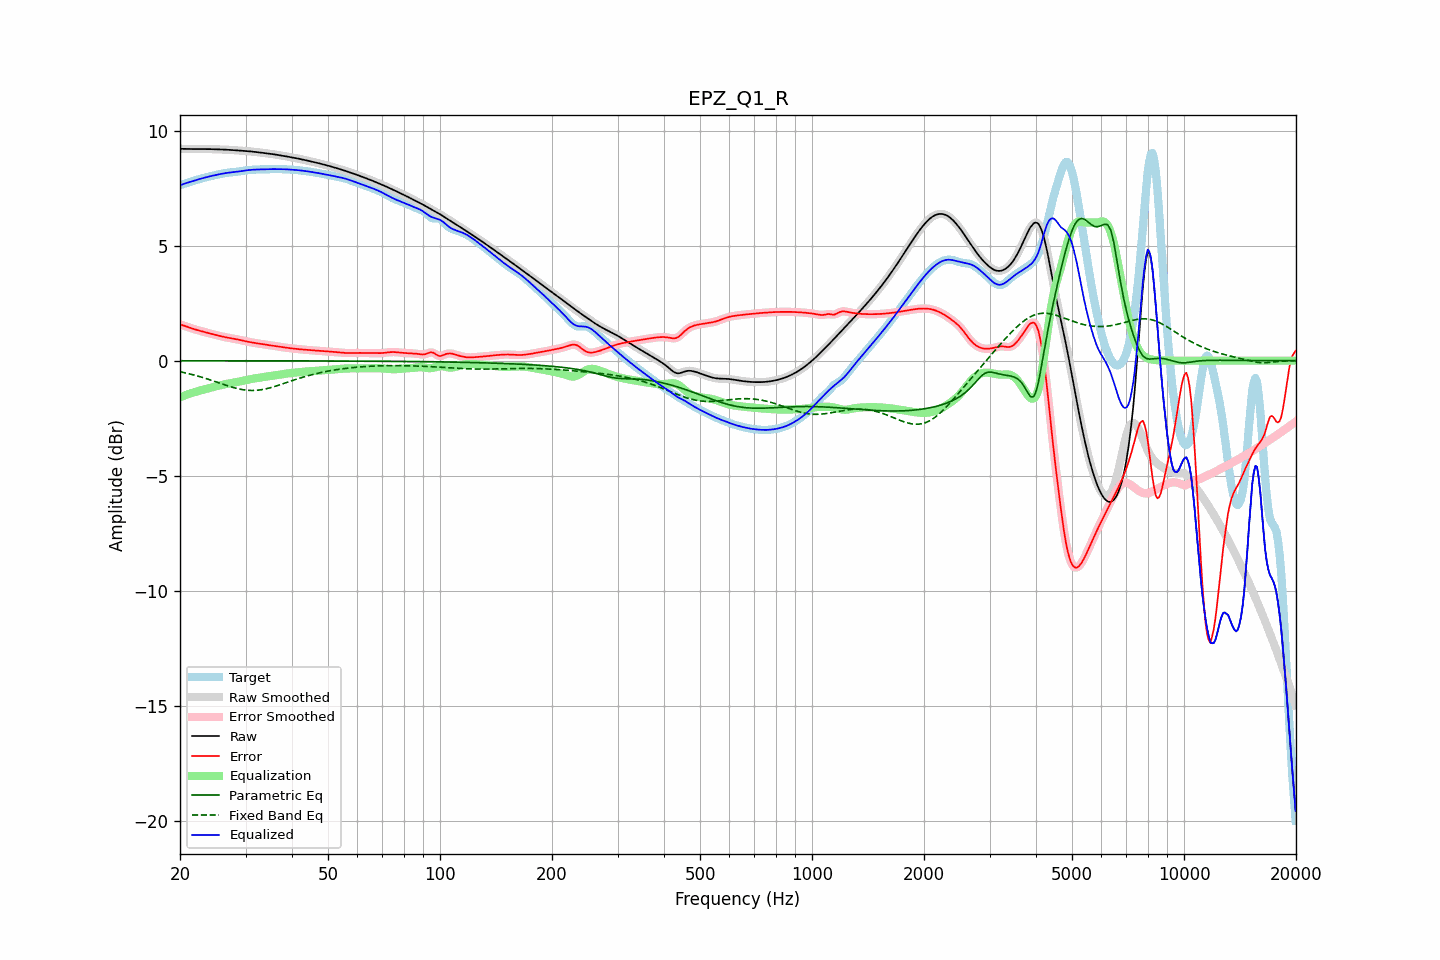

The data file committed next to this chart (first rows):
frequency, raw, error, smoothed, error_smoothed, equalization, parametric_eq, fixed_band_eq, equalized_raw, equalized_smoothed, target
20.00, 9.21, 1.58, 9.21, 1.58, -1.58, -0.00, -0.48, 7.62, 7.62, 7.63
20.20, 9.21, 1.56, 9.21, 1.56, -1.56, -0.00, -0.49, 7.65, 7.65, 7.65
20.40, 9.20, 1.53, 9.20, 1.53, -1.53, -0.00, -0.51, 7.67, 7.67, 7.67
20.61, 9.20, 1.51, 9.20, 1.51, -1.51, -0.00, -0.53, 7.70, 7.70, 7.69
20.81, 9.20, 1.49, 9.20, 1.49, -1.48, -0.00, -0.54, 7.72, 7.72, 7.72
21.02, 9.20, 1.46, 9.20, 1.46, -1.46, -0.00, -0.56, 7.74, 7.74, 7.74
21.23, 9.20, 1.44, 9.20, 1.44, -1.44, -0.00, -0.57, 7.76, 7.76, 7.76
21.44, 9.20, 1.41, 9.20, 1.41, -1.41, -0.00, -0.59, 7.78, 7.78, 7.79
21.66, 9.20, 1.39, 9.20, 1.39, -1.39, -0.00, -0.61, 7.81, 7.81, 7.81
21.87, 9.19, 1.37, 9.19, 1.37, -1.37, -0.00, -0.63, 7.83, 7.83, 7.83
22.09, 9.19, 1.34, 9.19, 1.34, -1.35, -0.00, -0.65, 7.85, 7.85, 7.85
22.31, 9.19, 1.32, 9.19, 1.32, -1.32, -0.00, -0.67, 7.87, 7.87, 7.87
22.54, 9.19, 1.31, 9.19, 1.31, -1.31, -0.00, -0.69, 7.89, 7.89, 7.89
22.76, 9.19, 1.29, 9.19, 1.29, -1.29, -0.00, -0.71, 7.91, 7.91, 7.91
22.99, 9.19, 1.27, 9.19, 1.27, -1.27, -0.00, -0.73, 7.93, 7.93, 7.93
23.22, 9.19, 1.25, 9.19, 1.25, -1.25, -0.00, -0.75, 7.95, 7.95, 7.95
23.45, 9.19, 1.23, 9.19, 1.23, -1.23, -0.00, -0.77, 7.96, 7.96, 7.96
23.69, 9.19, 1.21, 9.19, 1.21, -1.21, -0.00, -0.79, 7.98, 7.98, 7.98
23.92, 9.19, 1.19, 9.19, 1.19, -1.19, -0.00, -0.82, 8.00, 8.00, 8.00
24.16, 9.19, 1.18, 9.19, 1.18, -1.18, -0.00, -0.84, 8.02, 8.02, 8.02
24.40, 9.19, 1.16, 9.19, 1.16, -1.16, -0.00, -0.86, 8.03, 8.03, 8.03
24.65, 9.19, 1.14, 9.19, 1.14, -1.14, -0.00, -0.89, 8.05, 8.05, 8.05
24.89, 9.19, 1.12, 9.19, 1.12, -1.12, -0.00, -0.91, 8.06, 8.06, 8.06
25.14, 9.18, 1.10, 9.18, 1.10, -1.10, -0.00, -0.93, 8.08, 8.08, 8.08
25.39, 9.18, 1.09, 9.18, 1.09, -1.09, -0.00, -0.96, 8.09, 8.09, 8.09
25.65, 9.18, 1.07, 9.18, 1.07, -1.07, -0.00, -0.98, 8.11, 8.11, 8.11
25.91, 9.18, 1.05, 9.18, 1.05, -1.05, -0.00, -1.01, 8.12, 8.12, 8.12
26.16, 9.17, 1.04, 9.17, 1.04, -1.04, -0.00, -1.03, 8.14, 8.14, 8.14
26.43, 9.17, 1.02, 9.17, 1.02, -1.02, -0.00, -1.05, 8.15, 8.15, 8.15
26.69, 9.17, 1.01, 9.17, 1.01, -1.01, -0.00, -1.08, 8.16, 8.16, 8.16
26.96, 9.16, 0.99, 9.16, 0.99, -1.00, -0.00, -1.10, 8.17, 8.17, 8.17
27.23, 9.16, 0.98, 9.16, 0.98, -0.98, -0.00, -1.12, 8.18, 8.18, 8.18
27.50, 9.15, 0.97, 9.15, 0.97, -0.97, -0.00, -1.14, 8.18, 8.18, 8.18
27.77, 9.15, 0.96, 9.15, 0.96, -0.96, -0.00, -1.16, 8.19, 8.19, 8.19
28.05, 9.14, 0.95, 9.14, 0.95, -0.95, -0.00, -1.18, 8.20, 8.20, 8.20
28.33, 9.14, 0.93, 9.14, 0.93, -0.93, -0.00, -1.20, 8.21, 8.21, 8.21
28.62, 9.13, 0.92, 9.13, 0.92, -0.92, -0.00, -1.22, 8.22, 8.22, 8.21
28.90, 9.13, 0.91, 9.13, 0.91, -0.90, -0.00, -1.23, 8.23, 8.23, 8.22
29.19, 9.12, 0.89, 9.12, 0.89, -0.89, -0.00, -1.25, 8.24, 8.24, 8.23
29.48, 9.12, 0.87, 9.12, 0.87, -0.87, -0.00, -1.26, 8.25, 8.25, 8.25
29.78, 9.12, 0.86, 9.12, 0.86, -0.86, -0.00, -1.27, 8.26, 8.26, 8.26
30.08, 9.11, 0.84, 9.11, 0.84, -0.84, -0.00, -1.28, 8.27, 8.27, 8.27
30.38, 9.10, 0.83, 9.10, 0.83, -0.83, -0.00, -1.29, 8.28, 8.28, 8.28
30.68, 9.10, 0.81, 9.10, 0.81, -0.81, -0.00, -1.29, 8.28, 8.28, 8.28
30.99, 9.09, 0.80, 9.09, 0.80, -0.80, -0.00, -1.29, 8.29, 8.29, 8.29
31.30, 9.08, 0.79, 9.08, 0.79, -0.79, -0.01, -1.29, 8.30, 8.30, 8.30
31.61, 9.08, 0.78, 9.08, 0.78, -0.78, -0.01, -1.29, 8.30, 8.30, 8.30
31.93, 9.07, 0.77, 9.07, 0.77, -0.77, -0.01, -1.29, 8.30, 8.30, 8.30
32.24, 9.06, 0.75, 9.06, 0.75, -0.75, -0.01, -1.28, 8.31, 8.31, 8.31
32.57, 9.05, 0.74, 9.05, 0.74, -0.74, -0.01, -1.28, 8.31, 8.31, 8.31
32.89, 9.04, 0.73, 9.04, 0.73, -0.73, -0.01, -1.27, 8.31, 8.31, 8.31
33.22, 9.03, 0.72, 9.03, 0.72, -0.72, -0.01, -1.26, 8.31, 8.31, 8.31
33.55, 9.03, 0.71, 9.03, 0.71, -0.71, -0.01, -1.24, 8.31, 8.31, 8.31
33.89, 9.02, 0.70, 9.02, 0.70, -0.70, -0.01, -1.23, 8.32, 8.32, 8.32
34.23, 9.01, 0.69, 9.01, 0.69, -0.69, -0.01, -1.21, 8.32, 8.32, 8.32
34.57, 9.00, 0.68, 9.00, 0.68, -0.68, -0.01, -1.20, 8.32, 8.32, 8.32
34.92, 8.99, 0.67, 8.99, 0.67, -0.67, -0.01, -1.18, 8.32, 8.32, 8.32
35.27, 8.98, 0.66, 8.98, 0.66, -0.66, -0.01, -1.16, 8.32, 8.32, 8.32
35.62, 8.97, 0.65, 8.97, 0.65, -0.65, -0.01, -1.14, 8.32, 8.32, 8.32
35.97, 8.96, 0.64, 8.96, 0.64, -0.64, -0.01, -1.12, 8.32, 8.32, 8.32
... 635 more rows
